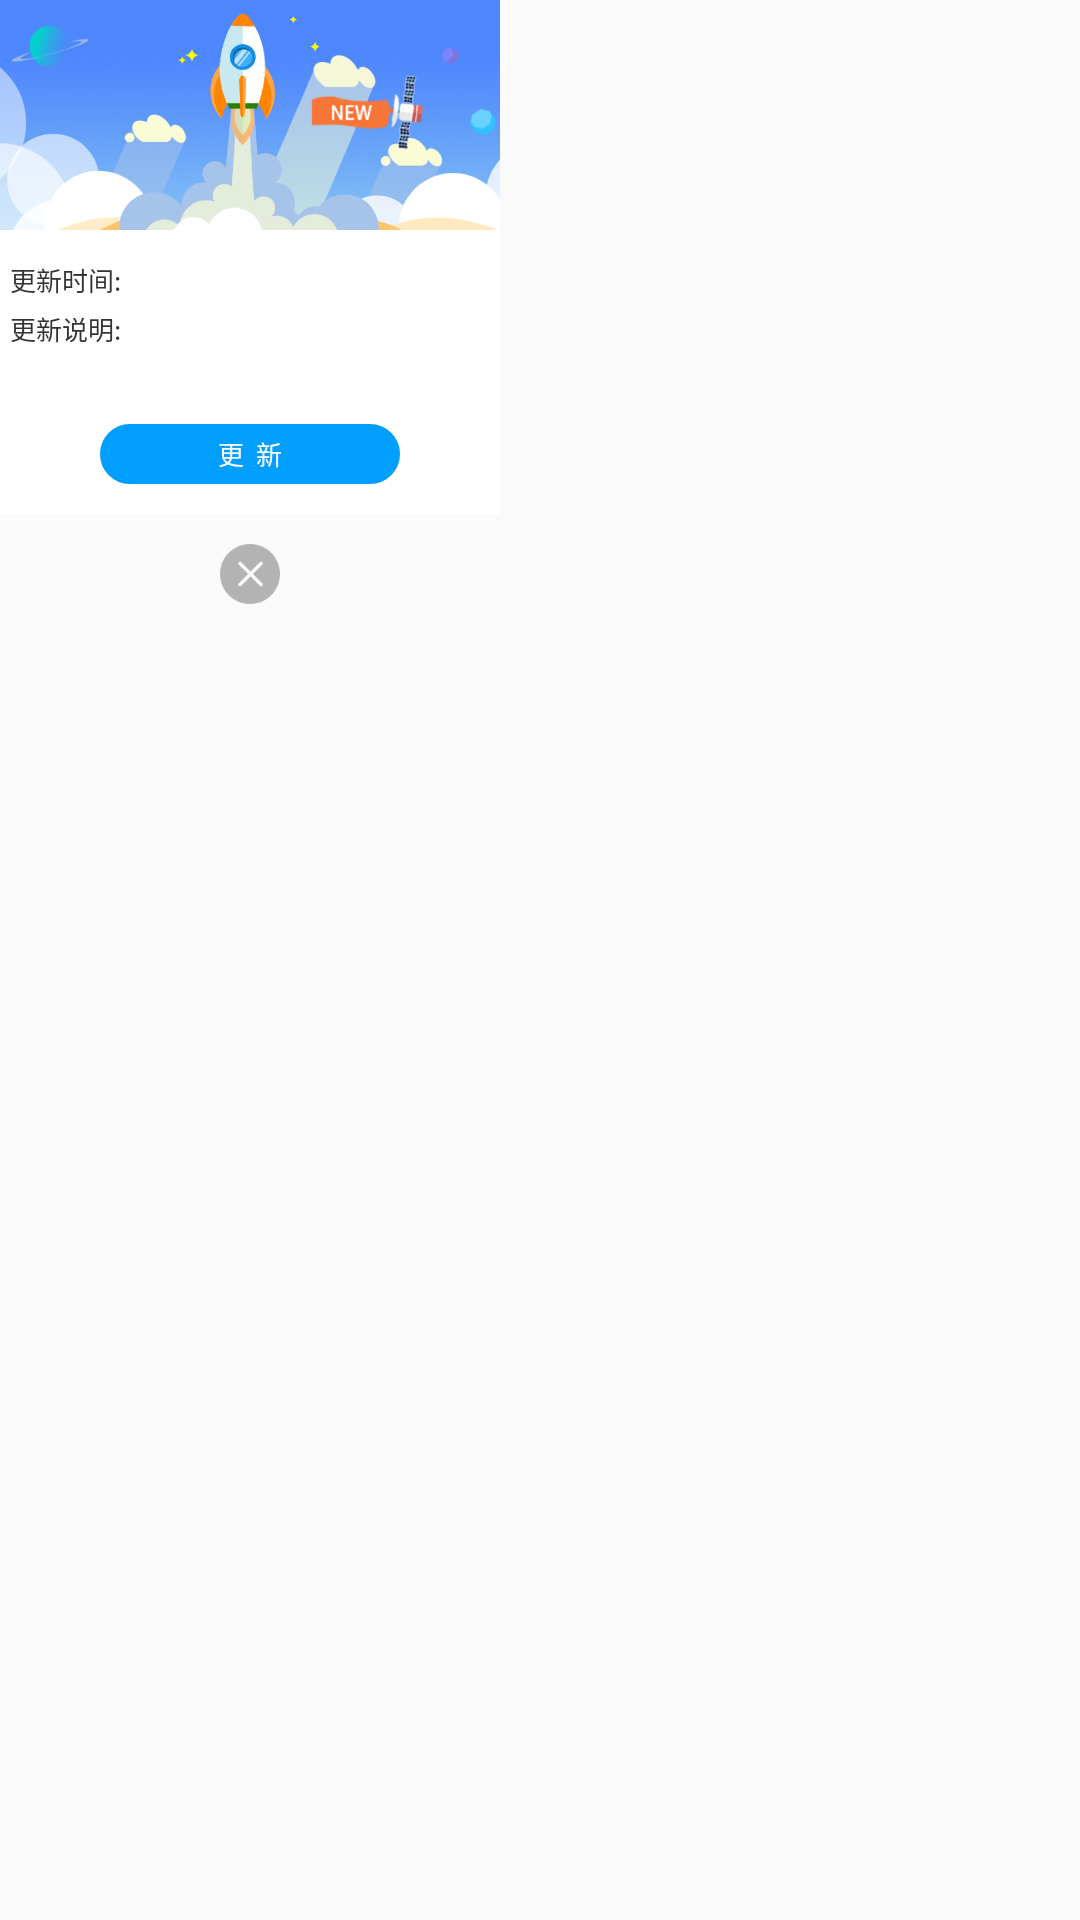

Produce the Android XML layout that renders to this screen, including the resource entries it uses.
<!-- AndroidManifest.xml: application theme AppTheme -->
<!-- res/layout/dialog_version.xml -->
<?xml version="1.0" encoding="utf-8"?>
<LinearLayout xmlns:android="http://schemas.android.com/apk/res/android"
    android:layout_width="wrap_content"
    android:layout_height="wrap_content">

    <LinearLayout
        android:orientation="vertical"
        android:layout_width="500px"
        android:layout_height="wrap_content">

        <ImageView
            android:scaleType="centerCrop"
            android:src="@drawable/updata"
            android:layout_width="500px"
            android:layout_height="230px" />

        <LinearLayout
            android:background="@color/white_ffffff"
            android:orientation="vertical"
            android:layout_width="match_parent"
            android:layout_height="wrap_content">

            <TextView
                android:id="@+id/tv_updata_time"
                android:layout_marginRight="10px"
                android:layout_marginLeft="10px"
                android:layout_marginTop="30px"
                android:textSize="26px"
                android:textColor="@color/black_333333"
                android:text="更新时间:"
                android:layout_width="wrap_content"
                android:layout_height="wrap_content" />

            <TextView
                android:layout_marginRight="10px"
                android:layout_marginLeft="10px"
                android:layout_marginTop="10px"
                android:textSize="26px"
                android:textColor="@color/black_333333"
                android:text="更新说明:"
                android:layout_width="wrap_content"
                android:layout_height="wrap_content" />

            <TextView
                android:id="@+id/tv_info"
                android:layout_marginRight="10px"
                android:layout_marginLeft="10px"
                android:layout_marginTop="10px"
                android:textSize="26px"
                android:textColor="@color/black_333333"
                android:layout_width="wrap_content"
                android:layout_height="wrap_content" />

            <TextView
                android:textColor="@color/white_ffffff"
                android:textSize="26px"
                android:layout_marginBottom="30px"
                android:layout_gravity="center_horizontal"
                android:id="@+id/tv_updata"
                android:layout_marginTop="30px"
                android:background="@drawable/bg_009eff_15dp"
                android:text="更  新"
                android:gravity="center"
                android:layout_width="300px"
                android:layout_height="60px" />

        </LinearLayout>


        <ImageView
            android:src="@drawable/updata_cancel"
            android:layout_gravity="center_horizontal"
            android:id="@+id/iv_cancel"
            android:layout_marginTop="30px"
            android:layout_width="60px"
            android:layout_height="60px" />

    </LinearLayout>

</LinearLayout>
<!-- resources referenced by this layout -->
<resources>
  <color name="black_333333">#333333</color>
  <color name="white_ffffff">#ffffff</color>
  <!-- drawable bg_009eff_15dp (drawable) -->
  <?xml version="1.0" encoding="utf-8"?>
  <shape xmlns:android="http://schemas.android.com/apk/res/android"
         android:shape="rectangle">
      <solid android:color="#009EFF"/>
      <corners android:radius="15dp"/>
      <stroke
          android:width="1dp"
          android:color="#009EFF"/>
      
          
          
          
          
  </shape>
  <!-- drawable updata: png bitmap (drawable-xxxhdpi, 248184 bytes) -->
  <!-- drawable updata_cancel: png bitmap (drawable-xxxhdpi, 2160 bytes) -->
  <style name="AppTheme" parent="Theme.AppCompat.Light.NoActionBar">
          
          <item name="colorPrimary">@color/colorPrimary</item>
          <item name="colorPrimaryDark">@color/colorPrimaryDark</item>
          <item name="colorAccent">@color/colorAccent</item>
      </style>
  <color name="colorPrimary">#009EFF</color>
  <color name="colorPrimaryDark">#009EFF</color>
  <color name="colorAccent">#009EFF</color>
</resources>
